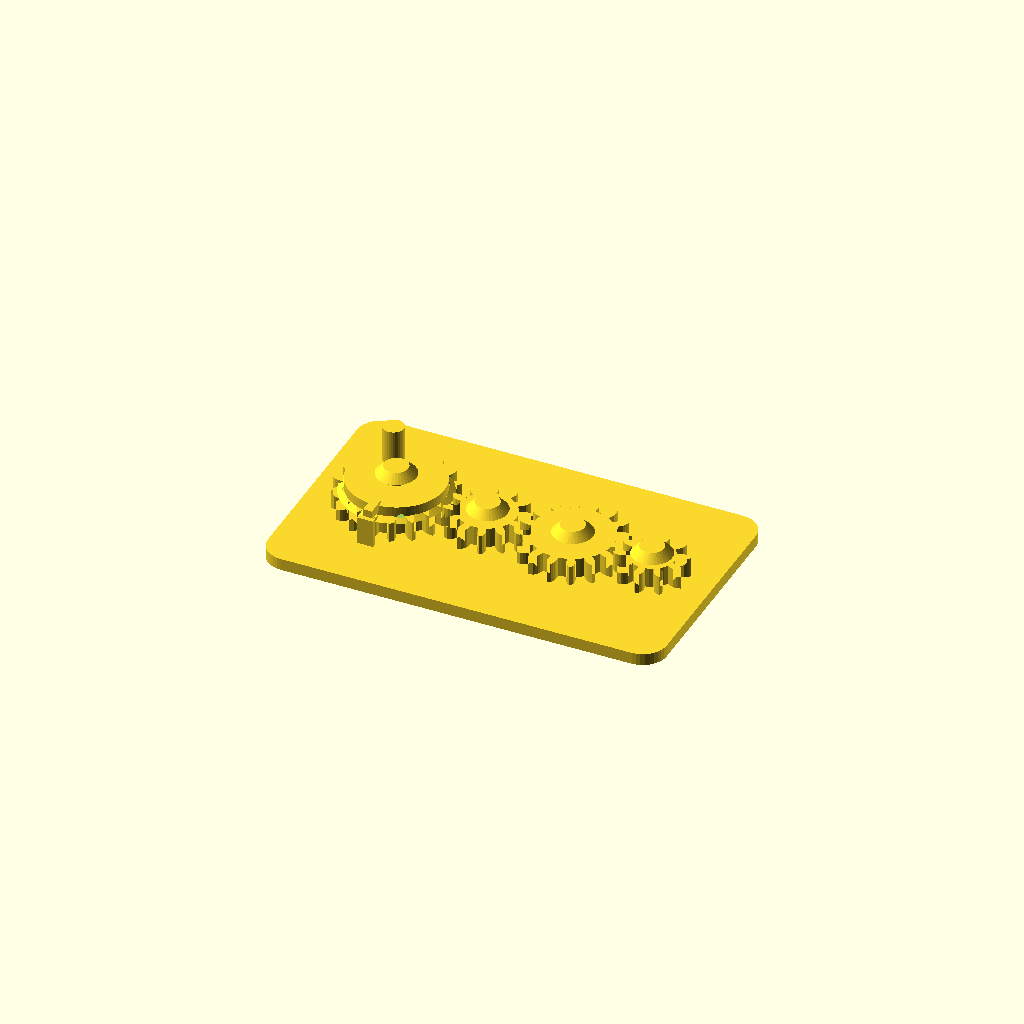
Cell 1: rendered with the file's own defaults.
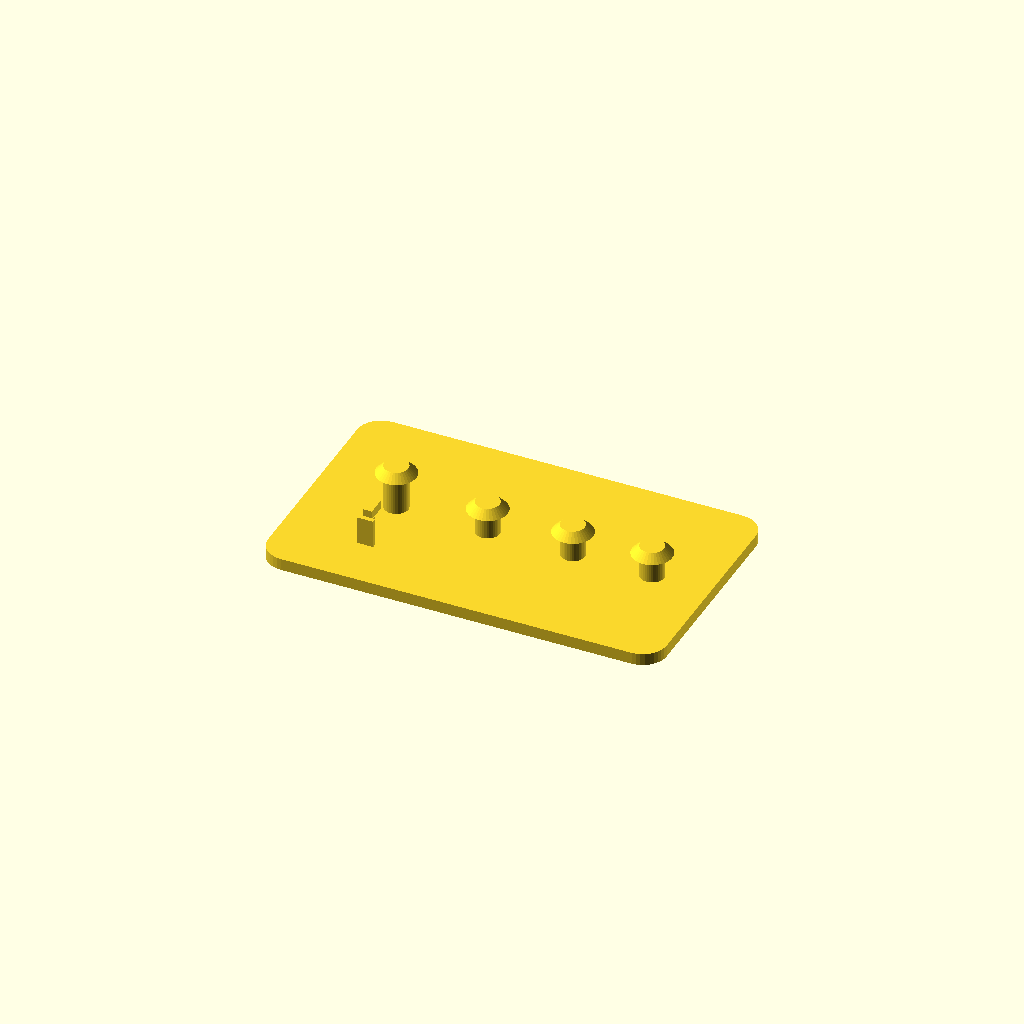
Cell 2: part = "base" (everything else at default).
One fixed orthographic camera (rotation 55°, 0°, 25°; colour scheme Cornfield) for every cell.
OpenSCAD source file results/showcase/crank_gear_train/20261103T141025Z/verify/f86259b342edbb5e/src/model.scad:
// Crank gear train, printed in place. PLA, Bambu Lab A1, 0.4 mm nozzle.
// Four meshing spur gears on capped fixed pins, on a 100 x 60 mm base.
// Gear 1 carries a crank peg and a notched detent flange; a flexible leaf
// on the base clicks into the flange notches every quarter turn.
//
// Print-in-place clearances used throughout (mm):
//   gear bore / pin        0.4 radial
//   gear underside / plate 0.6 vertical
//   cap underside / gear   0.6 vertical
//   detent wall / gear tip 0.6
//   gear mesh              extra centre distance 0.4 + tooth thinning 0.4
part = "assembly"; // ["assembly", "base", "gear1", "gear2", "gear3", "gear4"]

cadverify_only = "";
module instance(name, part, unit = 1) {
    echo(cadverify_instance = [name, part, unit]);
    if (cadverify_only == "" || cadverify_only == name) children();
}

/* [Gear geometry] */
mod = 1.5;                    // gear module
press_deg = 20;               // pressure angle
gear_h = 5;                   // gear thickness
backlash = 0.4;               // circumferential tooth thinning
extra_centre = 0.4;           // extra centre distance per mesh
z1 = 18; z2 = 12; z3 = 16; z4 = 10;
function pitch_r(z) = mod * z / 2;
r1 = pitch_r(z1); r2 = pitch_r(z2); r3 = pitch_r(z3); r4 = pitch_r(z4);

// centres, in assembly coordinates
y_c = 30;
x1 = 21;
x2 = x1 + r1 + r2 + extra_centre;          // 43.9
x3 = x2 + r2 + r3 + extra_centre;          // 65.3
x4 = x3 + r3 + r4 + extra_centre;          // 85.2
centres = [[x1, y_c], [x2, y_c], [x3, y_c], [x4, y_c]];

base_w = 100; base_d = 60; plate_h = 3;
gear_z = plate_h + 0.6;                    // underside of every gear: 3.6
pin_r = 3; bore_r = 3.4;                   // 0.4 radial clearance
cap_r = 5; cap_h = 2;
// cap underside is 0.6 above the top of the thing it retains
cap1_bot = gear_z + gear_h + 3.2 + 0.6;    // gear1 flange top + 0.6 = 12.4
cap_bot  = gear_z + gear_h + 0.6;          // plain gears: 9.2

/* ---------- involute gear outline ---------- */
function inv(a) = tan(a * 180 / PI) - a;   // a in radians
function pol(r, a) = [r * cos(a * 180 / PI), r * sin(a * 180 / PI)];
function rot2(p, a_deg) = [p[0] * cos(a_deg) - p[1] * sin(a_deg),
                           p[0] * sin(a_deg) + p[1] * cos(a_deg)];

function half_ang(z, r, rb, rp) =
    let(pa = press_deg * PI / 180,
        ar = acos(rb / r) * PI / 180,
        hp = PI / (2 * z) - backlash / (2 * rp))
    hp + inv(pa) - inv(ar);

function tooth_pts(z) =
    let(rp = pitch_r(z), rb = rp * cos(press_deg), rt = rp + mod,
        rr = rp - 1.25 * mod, pitch_a = 2 * PI / z,
        rs = max(rb, rr), steps = 4,
        ha_root = half_ang(z, rs, rb, rp))
    concat(
        // root arc to involute start, flank up, tip point, flank down
        [pol(rr, -pitch_a / 2), pol(rr, -ha_root)],
        [for (i = [1 : steps]) let(r = rs + (rt - rs) * i / steps)
             pol(r, -half_ang(z, r, rb, rp))],
        [for (i = [steps - 1 : -1 : 0]) let(r = rs + (rt - rs) * i / steps)
             pol(r, half_ang(z, r, rb, rp))],
        [pol(rr, ha_root)]);

function gear_pts(z) =
    [for (i = [0 : z - 1]) for (p = tooth_pts(z)) rot2(p, i * 360 / z)];

module gear_solid(z) {
    linear_extrude(height = gear_h) polygon(points = gear_pts(z));
}
module gear_plain(z) {
    difference() {
        gear_solid(z);
        translate([0, 0, -1]) cylinder(r = bore_r, h = gear_h + 2, $fn = 48);
    }
}

/* ---------- the parts, each in its own print orientation ---------- */
// base: plate on the bed, pins standing up. Origin at a plate corner.
module base() {
    // rounded plate
    hull() for (cx = [6, base_w - 6], cy = [6, base_d - 6])
        translate([cx, cy, 0]) cylinder(r = 6, h = plate_h, $fn = 36);
    // fixed pins with retaining caps (caps 45 deg conical: no support needed)
    for (i = [0 : 3]) {
        c = centres[i];
        bot = (i == 0) ? cap1_bot : cap_bot;
        translate([c[0], c[1], 0]) cylinder(r = pin_r, h = bot + cap_h, $fn = 36);
        translate([c[0], c[1], bot]) cylinder(r1 = cap_r, r2 = pin_r, h = cap_h, $fn = 36);
    }
    // flexible detent leaf, south of gear 1, plus its reaching arm and bump.
    // leaf: x 19..23, y 13.2..14.4 (0.6 clear of gear-1 tip circle), z 3..10
    translate([x1 - 2, 13.2, plate_h]) cube([4, 1.2, 7]);
    // arm at detent-flange height, reaching north to the flange edge
    translate([x1 - 1.1, 14.4, 9.6]) cube([2.2, 5, 2.2]);
    // support post so arm and leaf stay one body when printed alone
    translate([x1 - 0.8, 15.9, plate_h]) cube([1.6, 0.9, 6]);
    // bump: knob at the outer edge of the arm, at flange-notch radius
    translate([x1, y_c - 10.6, 9.6]) cylinder(r = 0.8, h = 2.2, $fn = 24);
}

// gear 1: gear + detent flange (with 4 notches) + crank peg. Centre origin.
module gear1() {
    difference() {
        union() {
            gear_solid(z1);
            // detent plate on the gear, underside flush with the gear top,
            // with a 45 deg conical lead-in from the gear OD
            translate([0, 0, gear_h]) cylinder(r = 12, h = 2.5, $fn = 72);
            translate([0, 0, gear_h - 1]) cylinder(r1 = 13.5, r2 = 12, h = 1, $fn = 72);
            // crank peg, standing up at radius 7.5 (clear of the notches)
            translate([0, 7.5, gear_h]) cylinder(r = 2.6, h = 11.5, $fn = 36);
        }
        translate([0, 0, -1]) cylinder(r = bore_r, h = 20, $fn = 48);
        // four deep V notches (blind: 1.5 mm of roof above the cavity):
        // the base bump clicks in every quarter turn
        for (a = [0, 90, 180, 270])
            rotate([0, 0, a]) translate([0, -10.6, gear_h - 2])
                cylinder(r1 = 2.6, r2 = 1.2, h = 3, $fn = 32);
    }
}
module gear2() { gear_plain(z2); }
module gear3() { gear_plain(z3); }
module gear4() { gear_plain(z4); }

/* ---------- specification echoes ---------- */
tip1 = r1 + mod; tip2 = r2 + mod; tip3 = r3 + mod; tip4 = r4 + mod;

if (part == "base") {
    echo(cadverify_spec = [
        ["bounds", [[0, 0, 0], [base_w, base_d, cap1_bot + cap_h]]],
        ["bodies", 1],
        ["through_holes", 0],
        ["support_faces", [["bed", "-z", 4000]]],
        ["overhangs_allowed", [
            ["pin cap underside gear1", [[x1 - 5, y_c - 5, cap1_bot - 0.4], [x1 + 5, y_c + 5, cap1_bot + 0.4]]],
            ["pin cap underside gear2", [[x2 - 5, y_c - 5, cap_bot - 0.4], [x2 + 5, y_c + 5, cap_bot + 0.4]]],
            ["pin cap underside gear3", [[x3 - 5, y_c - 5, cap_bot - 0.4], [x3 + 5, y_c + 5, cap_bot + 0.4]]],
            ["pin cap underside gear4", [[x4 - 5, y_c - 5, cap_bot - 0.4], [x4 + 5, y_c + 5, cap_bot + 0.4]]],
            ["detent arm underside", [[x1 - 2, 13, 8.6], [x1 + 2, 18.5, 9.4]]]
        ]],
        ["copies", 1],
        ["details", [
            ["base_plate", "material", [[10, 10, 0.5], [90, 50, 2.5]], 0.95],
            ["plate_thickness", "thickness", [50, 20, -2], [0, 0, 1], 3],
            ["pin_gear2", "material", [[x2 - 1.5, y_c - 1.5, 4], [x2 + 1.5, y_c + 1.5, 8]], 0.7],
            ["cap_gear2", "material", [[x2 - 2, y_c - 2, cap_bot + 0.3], [x2 + 2, y_c + 2, cap_bot + cap_h - 0.3]], 0.9],
            ["detent_leaf", "material", [[x1 - 1, 13.4, 4], [x1 + 1, 14.2, 8.5]], 0.9],
            ["detent_arm", "view", [[x1 - 3, 12, 2.5], [x1 + 3, 19.5, 11.5]]],
            ["pin_caps", "view", [[x1 - 6, y_c - 6, 8.5], [x4 + 6, y_c + 6, cap1_bot + cap_h + 0.5]]]
        ]]
    ]);
}
if (part == "gear1") {
    echo(cadverify_spec = [
        ["bounds", [[-tip1, -tip1, 0], [tip1, tip1, gear_h + 11.5]]],
        ["bodies", 1],
        ["through_holes", 7],
        ["support_faces", [["bed", "-z", 150]]],
        ["overhangs_allowed", [
            ["detent plate underside on gear top cone", [[-13, -13, 4.5], [13, 13, 5.5]]],
            ["detent notch ceilings", [[-12.5, -12.5, 5.5], [12.5, 12.5, 6.5]]]
        ]],
        ["copies", 1],
        ["details", [
            ["bore", "hole", [0, 0, -2], [0, 0, 1], [[0, 6.8], [4, 6.8]]],
            ["gear_web", "thickness", [0, -8, -2], [0, 0, 1], 4],
            ["tooth_east", "material", [[r1 - 1, -1, 1], [tip1 - 0.2, 1, 4]], 0.45],
            ["detent_flange", "material", [[4, -2, 6.5], [9, 2, 7.2]], 0.9],
            ["detent_notch_south", "void", [[-1.5, -12.5, 3.5], [1.5, -9.5, 5.8]], 0.5],
            ["crank_peg", "material", [[-1, 6.2, 10], [1, 8.8, 15.5]], 0.9],
            ["crank", "view", [[-3.5, 4, 4.5], [3.5, 11, gear_h + 11.5]]],
            ["teeth", "view", [[tip1 - 8, -tip1, 0], [tip1, tip1, gear_h]]]
        ]]
    ]);
}
if (part == "gear2") {
    echo(cadverify_spec = [
        ["bounds", [[-tip2, -tip2, 0], [tip2, tip2, gear_h]]],
        ["bodies", 1],
        ["through_holes", 1],
        ["support_faces", [["bed", "-z", 100]]],
        ["overhangs_allowed", []],
        ["copies", 1],
        ["details", [
            ["bore", "hole", [0, 0, -2], [0, 0, 1], [[0, 6.8], [4, 6.8]]],
            ["gear_web", "thickness", [0, 7, -2], [0, 0, 1], 5],
            ["tooth_east", "material", [[r2 - 1, -1, 1], [tip2 - 0.2, 1, 4]], 0.45],
            ["teeth", "view", [[tip2 - 7, -tip2, 0], [tip2, tip2, gear_h]]]
        ]]
    ]);
}
if (part == "gear3") {
    echo(cadverify_spec = [
        ["bounds", [[-tip3, -tip3, 0], [tip3, tip3, gear_h]]],
        ["bodies", 1],
        ["through_holes", 1],
        ["support_faces", [["bed", "-z", 150]]],
        ["overhangs_allowed", []],
        ["copies", 1],
        ["details", [
            ["bore", "hole", [0, 0, -2], [0, 0, 1], [[0, 6.8], [4, 6.8]]],
            ["gear_web", "thickness", [0, 8, -2], [0, 0, 1], 5],
            ["tooth_east", "material", [[r3 - 1, -1, 1], [tip3 - 0.2, 1, 4]], 0.45],
            ["teeth", "view", [[tip3 - 7, -tip3, 0], [tip3, tip3, gear_h]]]
        ]]
    ]);
}
if (part == "gear4") {
    echo(cadverify_spec = [
        ["bounds", [[-9.0, -8.619, 0], [9.0, 8.619, gear_h]]],
        ["bodies", 1],
        ["through_holes", 1],
        ["support_faces", [["bed", "-z", 60]]],
        ["overhangs_allowed", []],
        ["copies", 1],
        ["details", [
            ["bore", "hole", [0, 0, -2], [0, 0, 1], [[0, 6.8], [4, 6.8]]],
            ["gear_web", "thickness", [0, 5.5, -2], [0, 0, 1], 5],
            ["tooth_east", "material", [[r4 - 1, -1, 1], [tip4 - 0.2, 1, 4]], 0.45],
            ["teeth", "view", [[tip4 - 7, -tip4, 0], [tip4, tip4, gear_h]]]
        ]]
    ]);
}
if (part == "assembly") {
    echo(cadverify_spec = [
        ["bounds", [[0, 0, 0], [base_w, base_d, gear_z + gear_h + 11.5]]],
        ["support_faces", [["bed", "-z", 4000]]],
        ["allowed_interferences", []],
        ["motions", [
            ["crank_turn", ["gear1"], "rotate", [x1, y_c, 0], [0, 0, 1], [0, 360],
                ["drives", [
                    [["gear2"], "rotate", [x2, y_c, 0], [0, 0, 1], -z1 / z2],
                    [["gear3"], "rotate", [x3, y_c, 0], [0, 0, 1], z1 / z3],
                    [["gear4"], "rotate", [x4, y_c, 0], [0, 0, 1], -z1 / z4]
                ]],
                ["flex", [["gear1", "base", 0.9,
                    "detent bump on the flexible base leaf rides over the gear-1 flange between its quarter-turn notches"]]],
                ["rests", [0, 90, 180, 270, 360]]]
        ]],
        ["assembly_order", [
            [["base", "gear1", "gear2", "gear3", "gear4"], [0, 0, 0]]
        ]],
        ["print_in_place", 0.2],
        ["overhangs_allowed", [
            ["gear1 notch ceilings bridge 1.5 under detent plate top", [[x1 - 13, y_c - 13, 9.4], [x1 + 13, y_c + 13, 10.2]]],
            ["gear1 underside 0.6 above the plate", [[x1 - tip1, y_c - tip1, gear_z - 0.4], [x1 + tip1, y_c + tip1, gear_z + 0.4]]],
            ["gear2 underside 0.6 above the plate", [[x2 - tip2, y_c - tip2, gear_z - 0.4], [x2 + tip2, y_c + tip2, gear_z + 0.4]]],
            ["gear3 underside 0.6 above the plate", [[x3 - tip3, y_c - tip3, gear_z - 0.4], [x3 + tip3, y_c + tip3, gear_z + 0.4]]],
            ["gear4 underside 0.6 above the plate", [[x4 - tip4, y_c - tip4, gear_z - 0.4], [x4 + tip4, y_c + tip4, gear_z + 0.4]]],
            ["pin cap underside gear1", [[x1 - 5, y_c - 5, cap1_bot - 0.4], [x1 + 5, y_c + 5, cap1_bot + 0.4]]],
            ["pin cap underside gear2", [[x2 - 5, y_c - 5, cap_bot - 0.4], [x2 + 5, y_c + 5, cap_bot + 0.4]]],
            ["pin cap underside gear3", [[x3 - 5, y_c - 5, cap_bot - 0.4], [x3 + 5, y_c + 5, cap_bot + 0.4]]],
            ["pin cap underside gear4", [[x4 - 5, y_c - 5, cap_bot - 0.4], [x4 + 5, y_c + 5, cap_bot + 0.4]]],
            ["detent arm underside", [[x1 - 2, 13, 8.6], [x1 + 2, 18.5, 9.4]]]
        ]],
        ["held", ["gear1", "gear2", "gear3", "gear4"]]
    ]);
}

/* ---------- output ---------- */
if (part == "base") base();
else if (part == "gear1") gear1();
else if (part == "gear2") gear2();
else if (part == "gear3") gear3();
else if (part == "gear4") gear4();
else if (part == "assembly") {
    instance("base", "base") base();
    instance("gear1", "gear1") translate([x1, y_c, gear_z]) rotate([0, 0, 30]) gear1();
    instance("gear2", "gear2") translate([x2, y_c, gear_z]) rotate([0, 0, 180 - 180 / z2]) gear2();
    instance("gear3", "gear3") translate([x3, y_c, gear_z]) gear3();
    instance("gear4", "gear4") translate([x4, y_c, gear_z]) rotate([0, 0, 180 - 180 / z4]) gear4();
}
Customizer parameters (derived from the source; name, type, default, range or options):
part: string, default "assembly", options "assembly", "base", "gear1", "gear2", "gear3", "gear4"
cadverify_only: string, default ""
